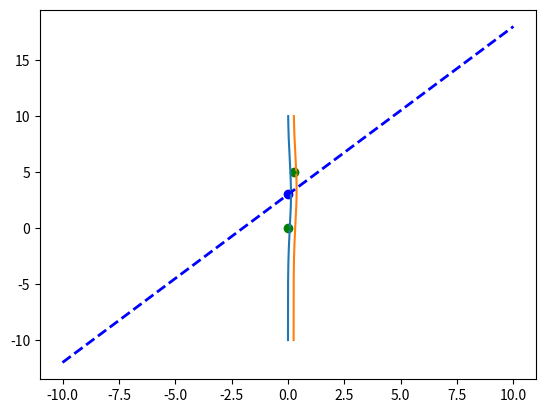

The script that saved this image:
import matplotlib.pyplot as plt
import numpy as np

x = np.arange(-10, 10, 0.001)
y = np.arange(-10, 10, 0.001)
point = (0, 0)
point2 = (0.25, 5)
parameters = [1.5, 3]


def f(x, parameters):
    return parameters[0] * x + parameters[1]


mean = f(point[0], parameters)
mean2 = f(point2[0], parameters)


likelihood = 1 / (3 * np.sqrt(2 * np.pi)) * np.exp(-((point[1] - mean) ** 2) / (2 * 3**2))
prediction_gaussian = 1 / (3 * np.sqrt(2 * np.pi)) * np.exp(-((y - mean) ** 2) / (2 * 3**2))

likelihood2 = 1 / (3 * np.sqrt(2 * np.pi)) * np.exp(-((point2[1] - mean2) ** 2) / (2 * 3**2)) + point2[0]

prediction_gaussian2 = 1 / (3 * np.sqrt(2 * np.pi)) * np.exp(-((y - mean2) ** 2) / (2 * 3**2))

plt.plot(prediction_gaussian, x)
plt.plot(prediction_gaussian2 + point2[0], x)
plt.scatter(point[0], point[1], color="green")
plt.scatter(point[0], mean, color="blue")
# plot horizontal line that goes from green point to red likelihood point
plt.plot([point[0], likelihood], [point[1], point[1]], "g--", linewidth=2)
plt.plot([point2[0], likelihood2], [point2[1], point2[1]], "g--", linewidth=2)

# plot regression line
plt.plot(x, f(x, parameters), "b--", linewidth=2)

# plot horintolal with hline
# plot point2 in green
plt.scatter(point2[0], point2[1], color="green")


plt.show()
